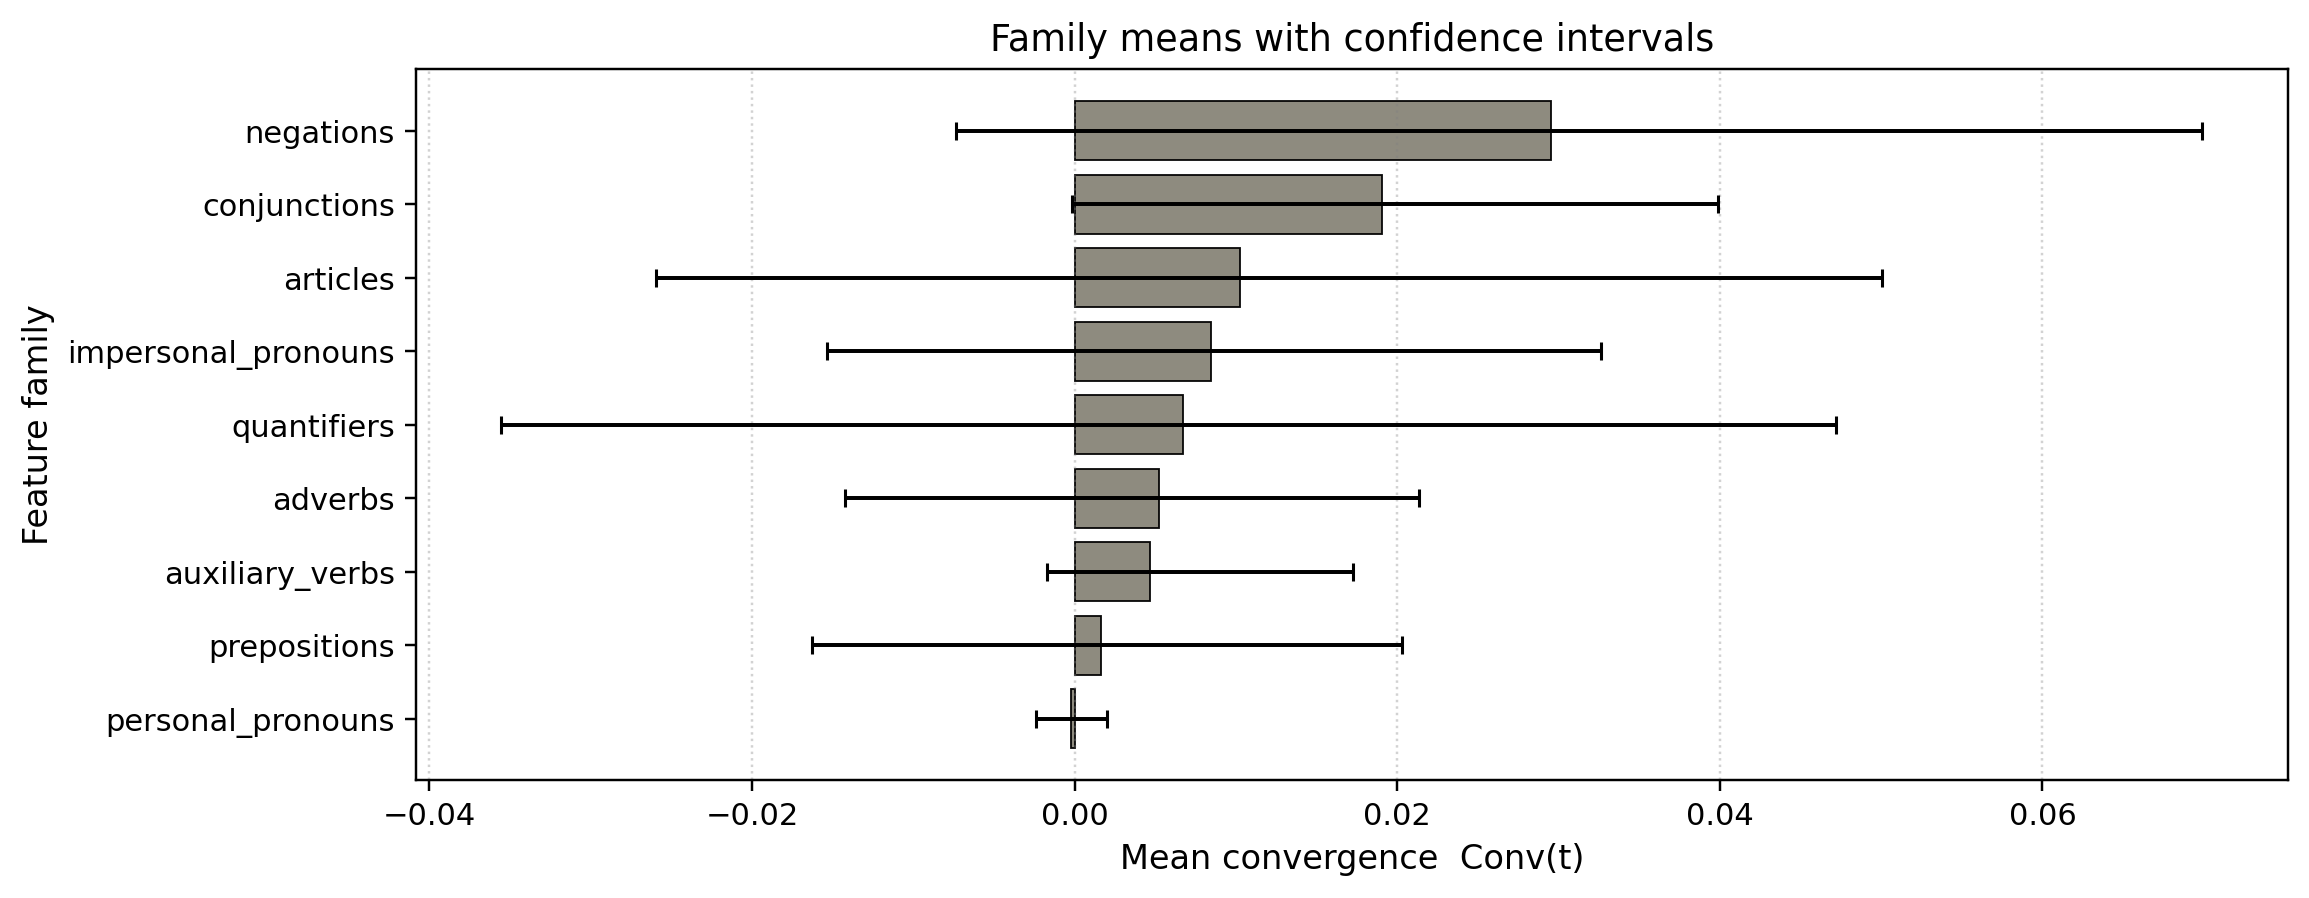

The table this chart was drawn from, first rows:
family, mean, ci_lo, ci_hi, n
negations, 0.02955, -0.007338, 0.06992, 57
conjunctions, 0.01908, -0.0001638, 0.03988, 60
articles, 0.01026, -0.02591, 0.05004, 56
impersonal_pronouns, 0.00845, -0.01534, 0.03262, 58
quantifiers, 0.00672, -0.03554, 0.04719, 53
adverbs, 0.005221, -0.01421, 0.02135, 62
auxiliary_verbs, 0.004705, -0.00169, 0.01724, 70
prepositions, 0.001611, -0.0163, 0.02032, 62
personal_pronouns, -0.0002238, -0.002379, 0.002016, 69
